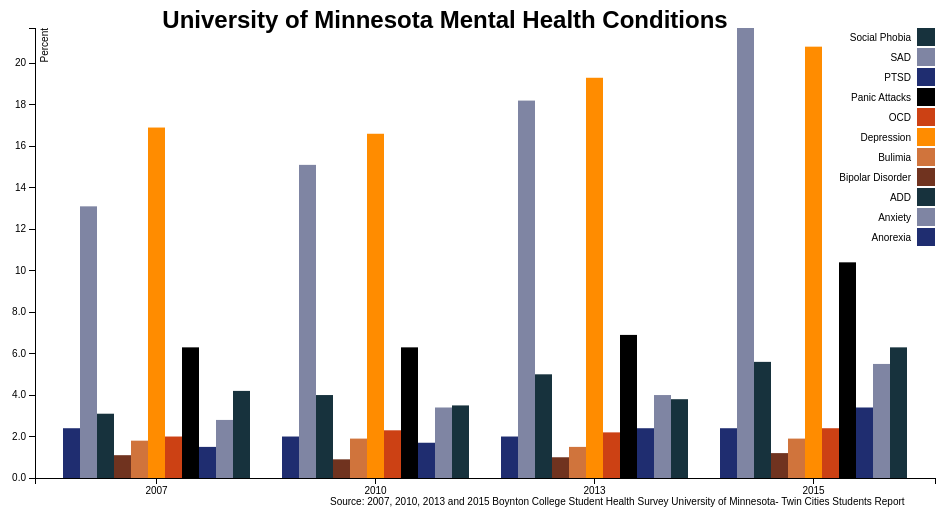
D3 v3 page, settled after 360 driven frames (6 s of simulated time); the page loaded 1 data file(s).


var margin = {top: 20, right: 20, bottom: 30, left: 40},
    width = 960 - margin.left - margin.right,
    height = 500 - margin.top - margin.bottom;
var x0 = d3.scale.ordinal()
    .rangeRoundBands([0, width], .1);

var x1 = d3.scale.ordinal();
var y = d3.scale.linear()
    .range([height, 0]);

var color = d3.scale.ordinal()
    .range(["#1F2D70", "#7F85A3", "#17323D", "#70331F", "#d0743c", "#ff8c00", "#CC4114", "#000"]);
var xAxis = d3.svg.axis()

    .scale(x0)
    .orient("bottom");
var yAxis = d3.svg.axis()
    .scale(y)
    .orient("left")
    .tickFormat(d3.format(".2s"));

var div = d3.select("body").append("div")   
    .attr("class", "tooltip")               
    .style("opacity", 0);

var svg = d3.select("body").append("svg")
    .attr("width", width + margin.left + margin.right)
    .attr("height", height + margin.top + margin.bottom)
  .append("g")
    .attr("transform", "translate(" + margin.left + "," + margin.top + ")");

d3.tsv("mentalhealth.tsv", function(error, data) {
  if (error) throw error;
  var percentNames = d3.keys(data[0]).filter(function(key) { return key !== "Year"; });

  data.forEach(function(d) {
    d.percents = percentNames.map(function(name) { return {name: name, value: +d[name]}; });
  });

  x0.domain(data.map(function(d) { return d.Year; }));
  x1.domain(percentNames).rangeRoundBands([0, x0.rangeBand()]);
  y.domain([0, d3.max(data, function(d) { return d3.max(d.percents, function(d) { return d.value; }); })]);

  svg.append("g")
      .attr("class", "x axis")
      .attr("transform", "translate(0," + height + ")")
      .call(xAxis);

  svg.append("g")
      .attr("class", "y axis")
      .call(yAxis)
    .append("text")
      .attr("transform", "rotate(-90)")
      .attr("y", 6)
      .attr("dy", ".71em")
      .style("text-anchor", "end")
      .text("Percent");

  var year = svg.selectAll(".year")
      .data(data)
    .enter().append("g")
      .attr("class", "year")
      .attr("transform", function(d) { return "translate(" + x0(d.Year) + ",0)"; });

  year.selectAll("rect")
      .data(function(d) { return d.percents; })
    .enter().append("rect")
      .attr("width", x1.rangeBand())
      .attr("x", function(d) { return x1(d.name); })
      .attr("y", function(d) { return y(d.value); })
      .attr("height", function(d) { return height - y(d.value); })
      .style("fill", function(d) { return color(d.name); })
      .on("mouseover", function() {
          d3.select(this)
            .attr("fill", "gray");
      })
      .on("mouseout", function(d) {
          d3.select(this)
            .transition()
            .duration(250)
            .attr("fill", "rgb(0, 0, " + (d.value * 20) + ")")
          });

  var legend = svg.selectAll(".legend")
      .data(percentNames.slice().reverse())
    .enter().append("g")
      .attr("class", "legend")
      .attr("transform", function(d, i) { return "translate(0," + i * 20 + ")"; });

  legend.append("rect")
      .attr("x", width - 18)
      .attr("width", 18)
      .attr("height", 18)
      .style("fill", color);

  legend.append("text")
      .attr("x", width - 24)
      .attr("y", 9)
      .attr("dy", ".35em")
      .style("text-anchor", "end")
      .text(function(d) { return d; });

  //Title
  d3.select("svg")
      .append("text")
      .attr("class", "title")
      .attr("y", 20)
      .attr("x", width/2)
        .style("text-anchor", "middle")
        .style("font-size", "x-large")
        .style("font-weight", "600")
        .text("University of Minnesota Mental Health Conditions");
  //Source
  d3.select("svg")
      .append("text")
      .attr("class", "source")
      .attr("y", height + margin.bottom + 17)
      .attr("x", width/2 - 115)
        .style("text-anchor", "start")
        .style("font-size", "x-small")
        .text("Source: 2007, 2010, 2013 and 2015 Boynton College Student Health Survey University of Minnesota- Twin Cities Students Report");
  
});


### data: mentalhealth.tsv
Year	Anorexia	Anxiety	ADD	Bipolar Disorder	Bulimia	Depression	OCD	Panic Attacks	PTSD	SAD	Social Phobia
2007	2.4	13.1	3.1	1.1	1.8	16.9	2.0	6.3	1.5	2.8	4.2
2010	2.0	15.1	4.0	0.9	1.9	16.6	2.3	6.3	1.7	3.4	3.5
2013	2.0	18.2	5.0	1.0	1.5	19.3	2.2	6.9	2.4	4.0	3.8
2015	2.4	21.7	5.6	1.2	1.9	20.8	2.4	10.4	3.4	5.5	6.3